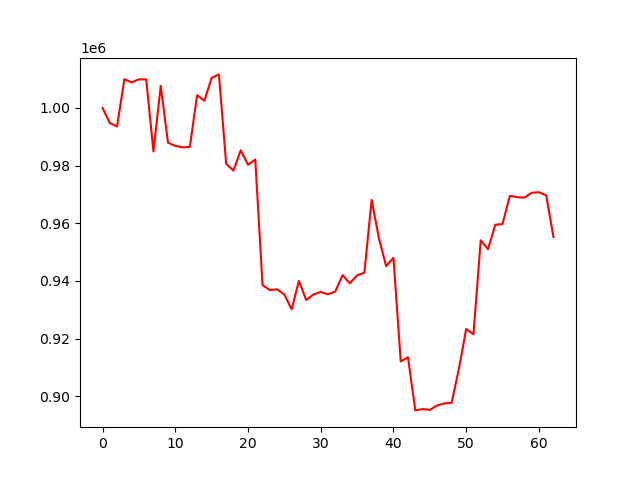

The data file committed next to this chart (first rows):
account_value, date, daily_return
1000000, 2023-04-05, 
994747, 2023-04-06, -0.005253
993568, 2023-04-10, -0.001185
1009972, 2023-04-11, 0.01651
1008840, 2023-04-12, -0.001121
1009914, 2023-04-13, 0.001064
1009879, 2023-04-14, -3.470687159135011e-05
984899, 2023-04-17, -0.02474
1007628, 2023-04-18, 0.02308
987954, 2023-04-19, -0.01953
986841, 2023-04-20, -0.001126
986318, 2023-04-21, -0.0005306
986463, 2023-04-24, 0.0001475
1004376, 2023-04-25, 0.01816
1002478, 2023-04-26, -0.001889
1010400, 2023-04-27, 0.007903
1011621, 2023-04-28, 0.001208
980642, 2023-05-01, -0.03062
978254, 2023-05-02, -0.002436
985304, 2023-05-03, 0.007208
980309, 2023-05-04, -0.00507
982085, 2023-05-05, 0.001812
938560, 2023-05-08, -0.04432
936844, 2023-05-09, -0.001828
937095, 2023-05-10, 0.0002675
935281, 2023-05-11, -0.001936
930161, 2023-05-12, -0.005474
940024, 2023-05-15, 0.0106
933376, 2023-05-16, -0.007073
935315, 2023-05-17, 0.002078
936185, 2023-05-18, 0.00093
935353, 2023-05-19, -0.0008881
936324, 2023-05-22, 0.001038
942009, 2023-05-23, 0.006072
939184, 2023-05-24, -0.002999
941956, 2023-05-25, 0.002952
942852, 2023-05-26, 0.0009512
968114, 2023-05-30, 0.02679
954793, 2023-05-31, -0.01376
945119, 2023-06-01, -0.01013
948033, 2023-06-02, 0.003083
912086, 2023-06-05, -0.03792
913515, 2023-06-06, 0.001567
895106, 2023-06-07, -0.02015
895560, 2023-06-08, 0.0005067
895273, 2023-06-09, -0.00032
896834, 2023-06-12, 0.001743
897518, 2023-06-13, 0.0007626
897733, 2023-06-14, 0.0002396
909528, 2023-06-15, 0.01314
923345, 2023-06-16, 0.01519
921468, 2023-06-20, -0.002033
954082, 2023-06-21, 0.03539
950992, 2023-06-22, -0.003239
959459, 2023-06-23, 0.008903
959764, 2023-06-26, 0.0003182
969492, 2023-06-27, 0.01014
969065, 2023-06-28, -0.0004411
968874, 2023-06-29, -0.0001964
970574, 2023-06-30, 0.001754
... 3 more rows
